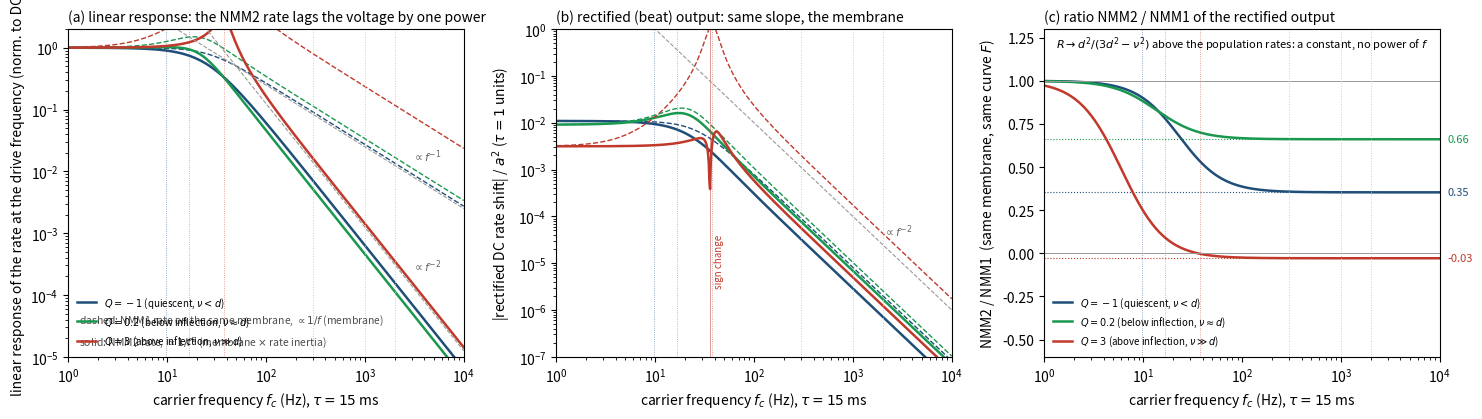

Generate this figure with matplotlib:
"""NMM1 (static curve) versus NMM2 (MPR dynamics), same membrane, same steady-state curve.
Single uncoupled MPR population, tau = 15 ms, current drive a cos(wt) into the voltage equation.
(a) linear rate response to the drive; (b) rectified DC output per a^2; (c) ratio NMM2/NMM1."""
import numpy as np, matplotlib
matplotlib.use("Agg"); import matplotlib.pyplot as plt
D=1.0; TAU=15e-3
def F(Q):  return np.sqrt((Q+np.sqrt(Q*Q+D*D))/2)/np.pi
def Fp(Q,h=1e-5): return (F(Q+h)-F(Q-h))/(2*h)
def Fpp(Q,h=1e-4): return (F(Q+h)-2*F(Q)+F(Q-h))/h**2
def rates(Q): r=F(Q); return r, D/(np.pi*r), 2*np.pi*r          # r*, d, nu  (tau=1 units)
def Hv(Q,w): r,d,nu=rates(Q); return (1j*w+d)/((1j*w+d)**2+nu**2)  # current -> voltage (the membrane NMM2 has)
def Hr(Q,w): r,d,nu=rates(Q); return 2*r*Hv(Q,w)/(1j*w+d)          # current -> rate, linear
def C(Q,w):  r,d,nu=rates(Q); return r*(w*w+3*d*d-nu*nu)/((d*d+nu*nu)*((d*d+nu*nu-w*w)**2+4*d*d*w*w))
def C_static(Q,w): return Fpp(Q)/4*abs(Hv(Q,w)/Hv(Q,1e-9))**2     # NMM1: static F on the membrane-filtered drive
f=np.logspace(0,4,600); w=2*np.pi*f*TAU
cases=((-1.0,"#1f4e79","$Q=-1$ (quiescent, $\\nu<d$)"),(0.2,"#1a9850","$Q=0.2$ (below inflection, $\\nu\\approx d$)"),(3.0,"#c0392b","$Q=3$ (above inflection, $\\nu\\gg d$)"))
fig,ax=plt.subplots(1,3,figsize=(15,4.3))
for Q,col,lab in cases:
    r,d,nu=rates(Q); fd=d/(2*np.pi*TAU); fnu=nu/(2*np.pi*TAU)
    # (a) linear rate response, normalized to DC
    ax[0].plot(f,abs(Hr(Q,w)/Hr(Q,1e-9)),color=col,lw=1.8,label=lab)      # NMM2: rate lags the voltage (inertia) x membrane
    ax[0].plot(f,abs(Hv(Q,w)/Hv(Q,1e-9)),color=col,lw=1.0,ls="--")         # NMM1 with the same membrane: static curve on the filtered voltage
    # (b) rectified output
    cd=C(Q,w); cs=C_static(Q,w)
    ax[1].plot(f,abs(cd),color=col,lw=1.8,label=lab)
    ax[1].plot(f,abs(cs),color=col,lw=1.0,ls="--")
    neg=cd<0
    if neg.any() and (~neg).any():
        fz=f[np.argmax(~neg & (f>fd/10))]; ax[1].axvline(fz,color=col,lw=0.7,alpha=0.5)
        ax[1].text(fz*1.1,3e-6,"sign change",color=col,fontsize=7,rotation=90,va="bottom")
    # (c) ratio
    R=cd/cs; ax[2].plot(f,R,color=col,lw=1.8,label=lab)
    ax[2].axhline(d*d/(3*d*d-nu*nu),color=col,lw=0.8,ls=":")
    ax[2].text(1.2e4,d*d/(3*d*d-nu*nu),f"{d*d/(3*d*d-nu*nu):.2f}",color=col,fontsize=8,va="center")
    for a in ax: a.axvline(fnu,color=col,lw=0.6,ls=":",alpha=0.6)
    print(f"Q={Q:5.1f}  r*={r:.3f}  d={d:.2f}  nu={nu:.2f}  f_d={fd:.0f} Hz  f_nu={fnu:.0f} Hz  R(inf)=d^2/(3d^2-nu^2)={d*d/(3*d*d-nu*nu):+.3f}")
g1=0.5*(f/50.)**-1; g2=0.5*(f/50.)**-2
ax[0].plot(f,g1,color="0.6",lw=0.8,ls="--"); ax[0].text(3000,g1[np.searchsorted(f,3000)]*1.8,"$\\propto f^{-1}$",fontsize=8,color="0.4")
ax[0].plot(f,g2,color="0.6",lw=0.8,ls="--"); ax[0].text(3000,g2[np.searchsorted(f,3000)]*1.8,"$\\propto f^{-2}$",fontsize=8,color="0.4")
ax[0].set_xscale("log"); ax[0].set_yscale("log"); ax[0].set_ylim(1e-5,2)
ax[0].set_ylabel("linear response of the rate at the drive frequency (norm. to DC)"); ax[0].set_title("(a) linear response: the NMM2 rate lags the voltage by one power",fontsize=10,loc="left")
ax[0].text(1.3,3.5e-5,"dashed: NMM1 rate on the same membrane, $\\propto 1/f$ (membrane)",fontsize=7.5,color="0.3")
ax[0].text(1.3,1.5e-5,"solid: NMM2 rate, $\\propto 1/f^2$ (membrane $\\times$ rate inertia)",fontsize=7.5,color="0.3")
ax[1].set_xscale("log"); ax[1].set_yscale("log"); ax[1].set_ylim(1e-7,1)
gl=1e-2*(f/100.)**-2; ax[1].plot(f,gl,color="0.6",lw=0.8,ls="--"); ax[1].text(2000,gl[np.searchsorted(f,2000)]*1.6,"$\\propto f^{-2}$",fontsize=8,color="0.4")
ax[1].set_ylabel("|rectified DC rate shift| / $a^2$ ($\\tau=1$ units)"); ax[1].set_title("(b) rectified (beat) output: same slope, the membrane",fontsize=10,loc="left")
ax[2].set_xscale("log"); ax[2].set_ylim(-0.6,1.3); ax[2].axhline(0,color="0.6",lw=0.7); ax[2].axhline(1,color="0.6",lw=0.7)
ax[2].set_ylabel("NMM2 / NMM1  (same membrane, same curve $F$)"); ax[2].set_title("(c) ratio NMM2 / NMM1 of the rectified output",fontsize=10,loc="left")
ax[2].text(1.3,1.2,"$R\\to d^2/(3d^2-\\nu^2)$ above the population rates: a constant, no power of $f$",fontsize=8)
for a in ax:
    a.set_xlim(1,1e4); a.set_xlabel("carrier frequency $f_c$ (Hz), $\\tau=15$ ms")
    for fx in (300,1000,2000): a.axvline(fx,color="0.8",lw=0.7,ls=":")
ax[0].legend(fontsize=7,loc="lower left",frameon=False); ax[2].legend(fontsize=7,loc="lower left",frameon=False)
fig.tight_layout(); fig.savefig("static_vs_dynamic.png",dpi=130); fig.savefig("static_vs_dynamic.pdf")
